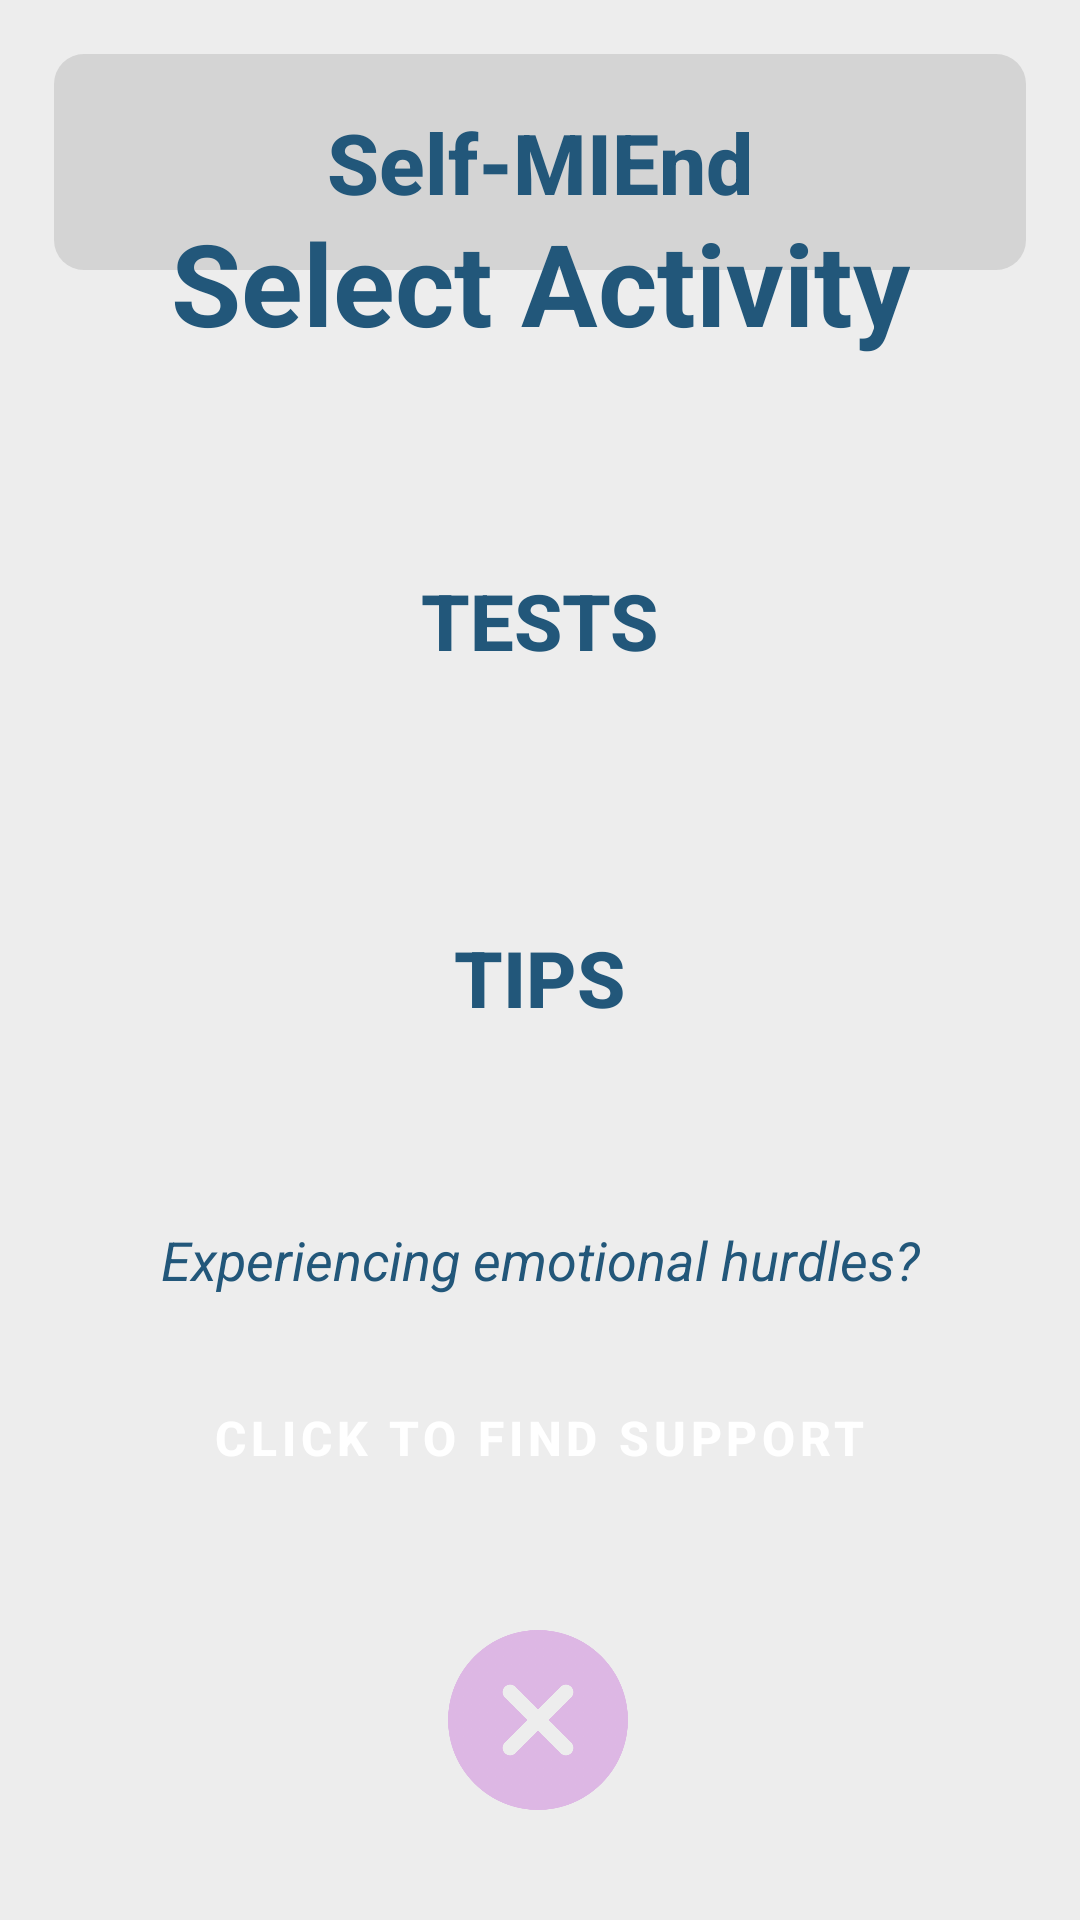

Reconstruct the res/layout file that produces this screen, plus the resources it refers to.
<!-- AndroidManifest.xml: application theme Theme.SelfMIEnd -->
<!-- res/layout/fragment_home.xml -->
<?xml version="1.0" encoding="utf-8"?>
<androidx.constraintlayout.widget.ConstraintLayout xmlns:android="http://schemas.android.com/apk/res/android"
    xmlns:app="http://schemas.android.com/apk/res-auto"
    xmlns:tools="http://schemas.android.com/tools"
    android:id="@+id/homeFragment"
    android:layout_width="match_parent"
    android:layout_height="match_parent"
    android:background="#ededed"
    tools:context=".HomeFragment">

    <TextView
        android:id="@+id/textView2"
        style="@style/HeadingText"
        android:layout_width="match_parent"
        android:layout_height="72dp"
        android:layout_margin="18dp"

        android:background="@drawable/header"
        android:backgroundTint="#d4d4d4"
        android:fontFamily="sans-serif-medium"
        android:gravity="center"
        android:shadowColor="@color/gray"
        android:text="@string/app_name"
        android:textAlignment="center"
        android:textColor="@color/lapis_lazuli"
        android:textSize="28sp"
        android:textStyle="bold"
        app:layout_constraintBottom_toTopOf="@+id/selectActivityTitle"
        app:layout_constraintEnd_toEndOf="parent"
        app:layout_constraintHorizontal_bias="0.0"
        app:layout_constraintStart_toStartOf="parent"
        app:layout_constraintTop_toTopOf="parent"
        app:layout_constraintVertical_bias="0.0" />

    <Button
        android:id="@+id/openDiffTestsButton"
        style="@style/SubheadingText"
        android:layout_width="220dp"
        android:layout_height="95dp"
        android:layout_marginBottom="24dp"
        android:background="@drawable/customized_buttons"
        android:backgroundTint="@color/light_green"
        android:shadowColor="#ededed"
        android:text="@string/home_testBtn"
        android:textColor="@color/lapis_lazuli"
        android:textSize="26sp"
        android:textStyle="bold"
        app:layout_constraintBottom_toTopOf="@+id/openActivitiesButton"
        app:layout_constraintEnd_toEndOf="parent"
        app:layout_constraintHorizontal_bias="0.497"
        app:layout_constraintStart_toStartOf="parent" />

    <Button
        android:id="@+id/openActivitiesButton"
        style="@style/SubheadingText"
        android:layout_width="220dp"
        android:layout_height="95dp"
        android:layout_marginBottom="20dp"
        android:background="@drawable/customized_buttons"
        android:backgroundTint="@color/emerald"
        android:text="@string/tips"
        android:textColor="@color/lapis_lazuli"
        android:textSize="26sp"
        android:textStyle="bold"
        app:layout_constraintBottom_toTopOf="@+id/hotline"
        app:layout_constraintEnd_toEndOf="parent"
        app:layout_constraintHorizontal_bias="0.497"
        app:layout_constraintStart_toStartOf="parent" />

    <TextView
        android:id="@+id/selectActivityTitle"
        style="@style/HeadingText"
        android:layout_width="wrap_content"
        android:layout_height="wrap_content"
        android:layout_marginTop="70dp"
        android:layout_marginBottom="40dp"
        android:text="@string/home_title"
        android:textColor="@color/lapis_lazuli"
        android:textStyle="bold"
        app:layout_constraintBottom_toTopOf="@+id/openDiffTestsButton"
        app:layout_constraintEnd_toEndOf="parent"
        app:layout_constraintStart_toStartOf="parent"
        app:layout_constraintTop_toTopOf="parent"
        app:layout_constraintVertical_bias="1.0" />

    <Button
        android:id="@+id/hotlineCall"
        android:layout_width="276dp"
        android:layout_height="56dp"
        android:layout_marginBottom="36dp"
        android:background="@drawable/customized_buttons"
        android:backgroundTint="@color/verdigris"
        android:letterSpacing=".1"
        android:text="@string/hotline_call"
        android:textColor="@color/white"
        android:textSize="16sp"
        android:textStyle="bold"
        app:layout_constraintBottom_toTopOf="@+id/exitButton"
        app:layout_constraintEnd_toEndOf="parent"
        app:layout_constraintHorizontal_bias="0.495"
        app:layout_constraintStart_toStartOf="parent" />

    <TextView
        android:id="@+id/hotline"
        style="@style/ParagraphText"
        android:layout_width="301dp"
        android:layout_height="53dp"
        android:layout_marginBottom="5dp"
        android:gravity="center"
        android:text="@string/hotline_caption"
        android:textColor="@color/lapis_lazuli"
        android:textStyle="italic"
        app:layout_constraintBottom_toTopOf="@+id/hotlineCall"
        app:layout_constraintEnd_toEndOf="parent"
        app:layout_constraintStart_toStartOf="parent" />

    <Button
        android:id="@+id/exitButton"
        android:layout_width="60dp"
        android:layout_height="60dp"
        android:background="@drawable/remove_icon"
        android:contentDescription="@string/exit"
        app:layout_constraintBottom_toBottomOf="parent"
        app:layout_constraintEnd_toEndOf="parent"
        app:layout_constraintHorizontal_bias="0.498"
        app:layout_constraintStart_toStartOf="parent"
        app:layout_constraintTop_toTopOf="parent"
        app:layout_constraintVertical_bias="0.937" />


</androidx.constraintlayout.widget.ConstraintLayout>
<!-- resources referenced by this layout -->
<resources>
  <color name="emerald">#57CC99</color>
  <color name="gray">#808080</color>
  <color name="lapis_lazuli">#22577A</color>
  <color name="light_green">#80ED99</color>
  <color name="verdigris">#38A3A5</color>
  <color name="white">#FFFFFFFF</color>
  <!-- drawable header (drawable) -->
  <?xml version="1.0" encoding="utf-8"?>
  <shape xmlns:android="http://schemas.android.com/apk/res/android"
      android:shape="rectangle">
  
      <corners
          android:topLeftRadius="10dp"
          android:topRightRadius="10dp"
          android:bottomLeftRadius="10dp"
          android:bottomRightRadius="10dp" />
  
  </shape>
  <!-- drawable remove_icon: png bitmap (drawable, 32085 bytes) -->
  <string name="app_name">Self-MIEnd</string>
  <string name="exit">Exit</string>
  <string name="home_testBtn">Tests</string>
  <string name="home_title">Select Activity</string>
  <string name="hotline_call">Click to Find Support</string>
  <string name="hotline_caption">Experiencing emotional hurdles?</string>
  <string name="tips">Tips</string>
  <style name="HeadingText">
          <item name="android:textSize">38sp</item>
          <item name="android:textColor">#000000</item>
          <item name="android:textStyle">bold</item>
  
      </style>
  <style name="ParagraphText">
          <item name="android:textSize">18sp</item>
          <item name="android:gravity">center</item>
      </style>
  <style name="SubheadingText">
          <item name="android:textSize">20sp</item>
          <item name="android:gravity">center</item>
  
      </style>
  <style name="Theme.SelfMIEnd" parent="Base.Theme.SelfMIEnd" />
  <style name="Base.Theme.SelfMIEnd" parent="Theme.AppCompat.Light.NoActionBar">
          
          
      </style>
</resources>
